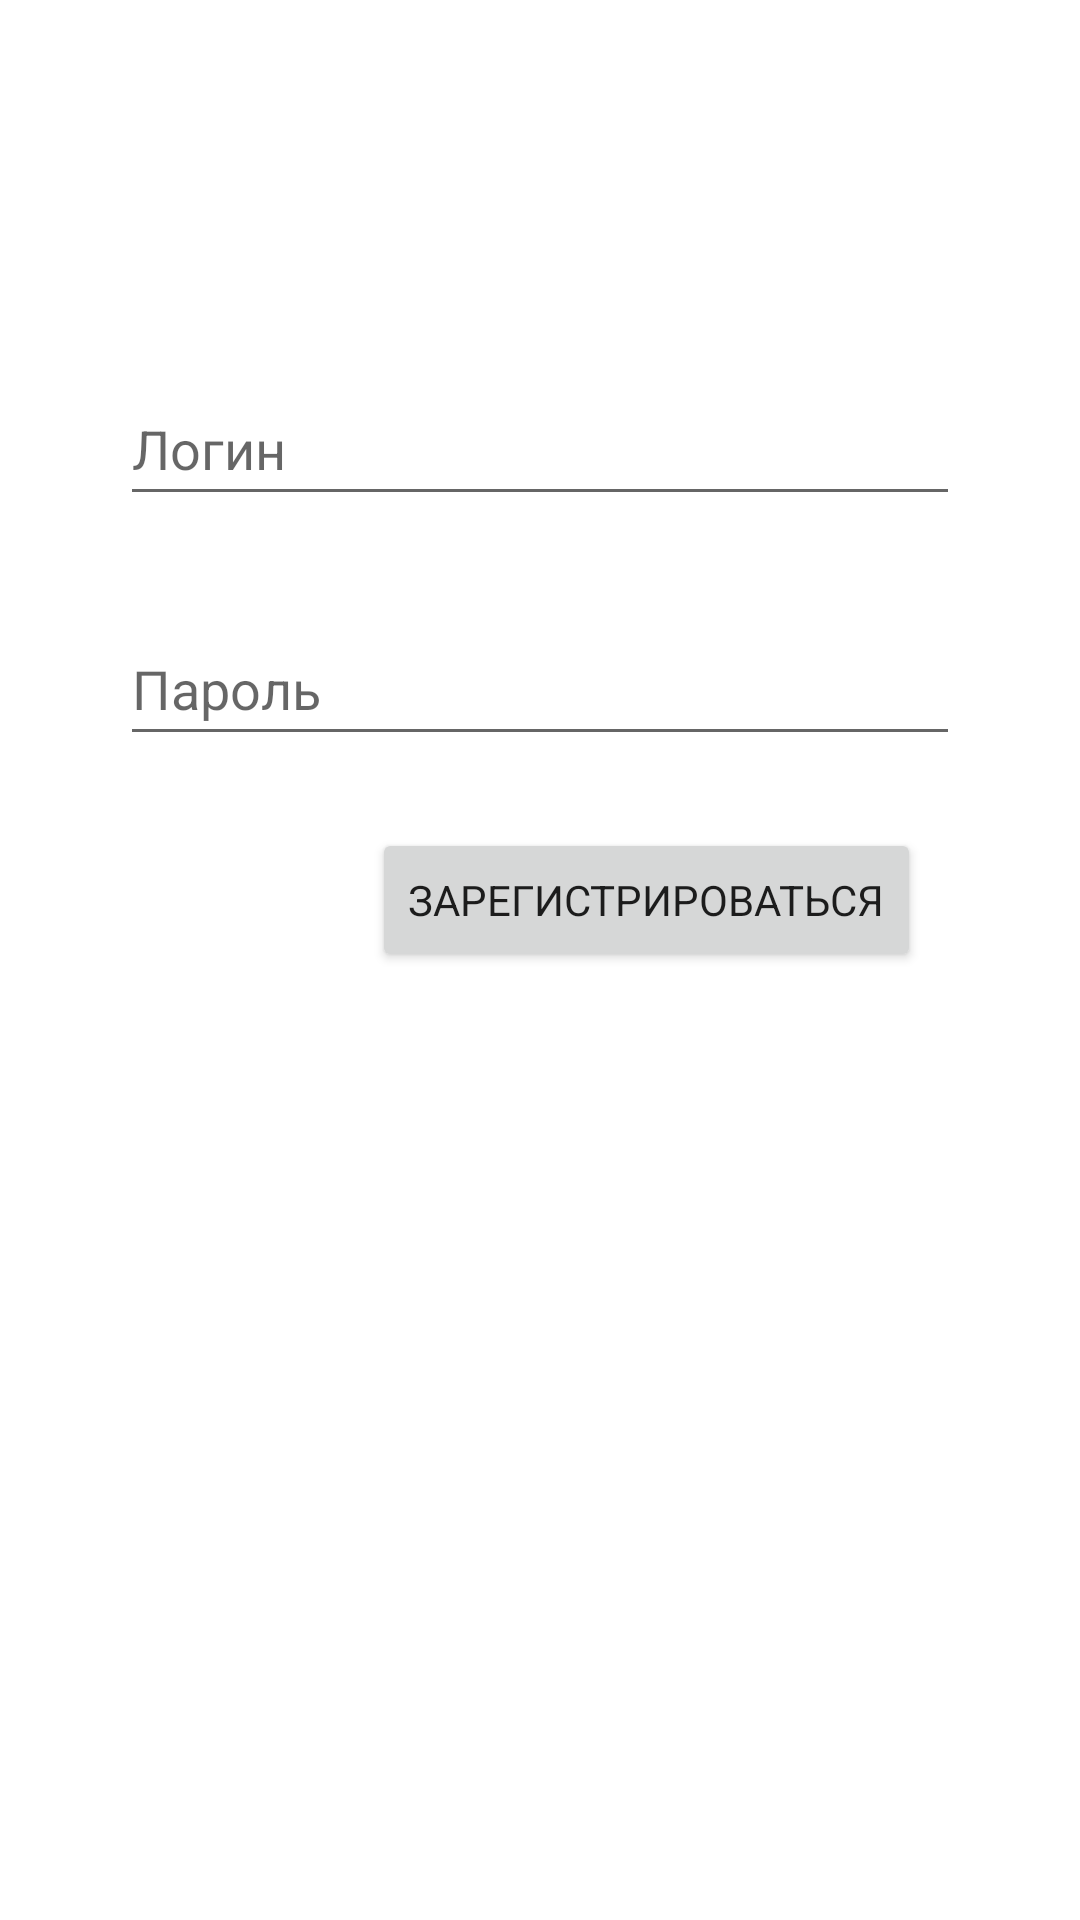

Produce the Android XML layout that renders to this screen, including the resource entries it uses.
<!-- AndroidManifest.xml: application theme Theme.Traineeship -->
<!-- res/layout/activity_register.xml -->
<?xml version="1.0" encoding="utf-8"?>
<androidx.constraintlayout.widget.ConstraintLayout
        xmlns:android="http://schemas.android.com/apk/res/android"
        xmlns:tools="http://schemas.android.com/tools"
        xmlns:app="http://schemas.android.com/apk/res-auto"
        android:layout_width="match_parent"
        android:layout_height="match_parent"
        tools:context=".RegisterActivity">

    <EditText
            android:layout_width="280dp"
            android:layout_height="48dp"
            android:inputType="textPassword"
            android:ems="10"
            android:id="@+id/edit_password"
            android:layout_marginTop="32dp"
            app:layout_constraintTop_toBottomOf="@+id/edit_login"
            android:hint="@string/password"
            app:layout_constraintStart_toStartOf="parent"
            app:layout_constraintEnd_toEndOf="parent"
            android:autofillHints="username" tools:ignore="TextContrastCheck"/>

    <EditText
            android:layout_width="280dp"
            android:layout_height="48dp"
            android:inputType="textPersonName"
            android:ems="10"
            android:id="@+id/edit_login"
            app:layout_constraintTop_toTopOf="parent"
            android:layout_marginTop="124dp"
            android:hint="@string/login"
            app:layout_constraintEnd_toEndOf="parent"
            app:layout_constraintStart_toStartOf="parent"
            android:autofillHints="password" />
    <Button
            android:text="@string/register"
            android:layout_width="wrap_content"
            android:layout_height="wrap_content"
            android:id="@+id/button_register"
            android:layout_marginTop="24dp"
            app:layout_constraintTop_toBottomOf="@+id/edit_password"
            app:layout_constraintEnd_toEndOf="parent"
            style="@style/Widget.AppCompat.Button"
            app:layout_constraintStart_toStartOf="parent"
            app:layout_constraintHorizontal_bias="0.701"/>
</androidx.constraintlayout.widget.ConstraintLayout>
<!-- resources referenced by this layout -->
<resources>
  <string name="login">Логин</string>
  <string name="password">Пароль</string>
  <string name="register">Зарегистрироваться</string>
  <style name="Theme.Traineeship" parent="Theme.MaterialComponents.Light.NoActionBar">
          
          <item name="colorPrimary">@color/main_green</item>
          <item name="colorPrimaryVariant">@color/purple_700</item>
          <item name="colorOnPrimary">@color/black</item>
          
          <item name="colorSecondary">@color/teal_200</item>
          <item name="colorSecondaryVariant">@color/teal_700</item>
          <item name="colorOnSecondary">@color/black</item>
          
          <item name="android:statusBarColor" tools:targetApi="l">?attr/colorPrimaryVariant</item>
          
          <item name="android:windowFullscreen">true</item>
          <item name="fontFamily">@font/open_sans</item>
  
          <item name="android:windowActionBar">false</item>
          <item name="android:windowNoTitle">true</item>
      </style>
  <color name="main_green">#216869</color>
  <color name="purple_700">#FF3700B3</color>
  <color name="black">#FF000000</color>
  <color name="teal_200">#FF03DAC5</color>
  <color name="teal_700">#FF018786</color>
</resources>
